Photos from the image-classification dataset "V231" in the GitHub repository JuliaQuero/img_dataset. Its 5 classes are: backdoor malware, PUP, packed malware, trojan malware, worm malware.

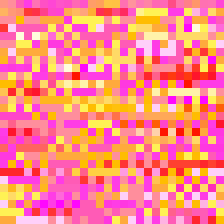
Label: backdoor malware

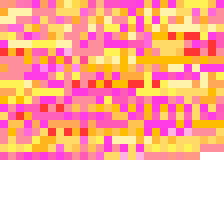
Label: trojan malware

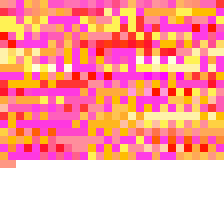
Label: backdoor malware

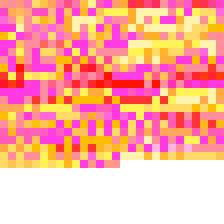
Label: worm malware

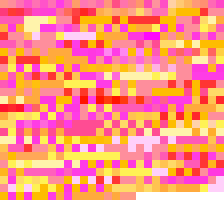
Label: PUP

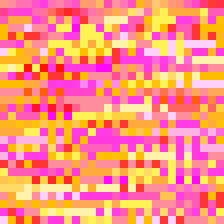
Label: PUP
